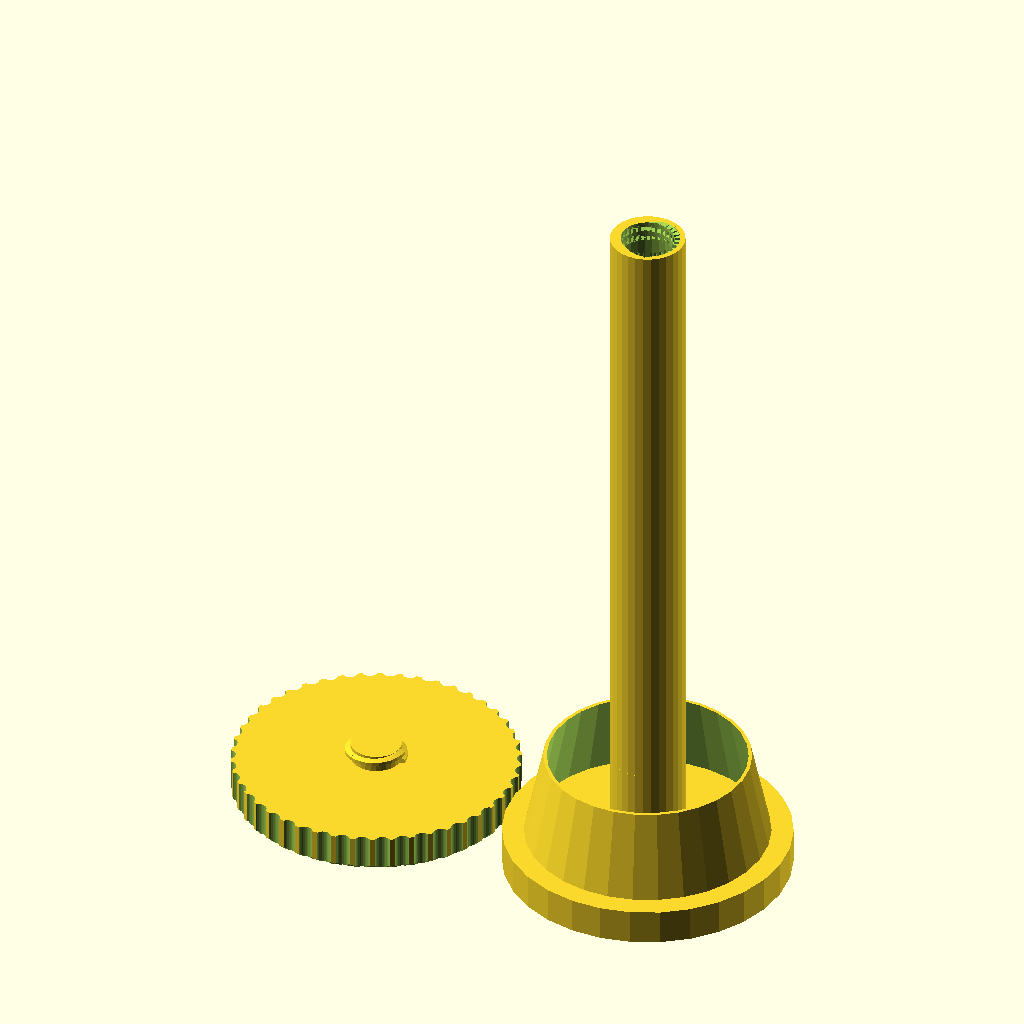
Cell 1: rendered with the file's own defaults.
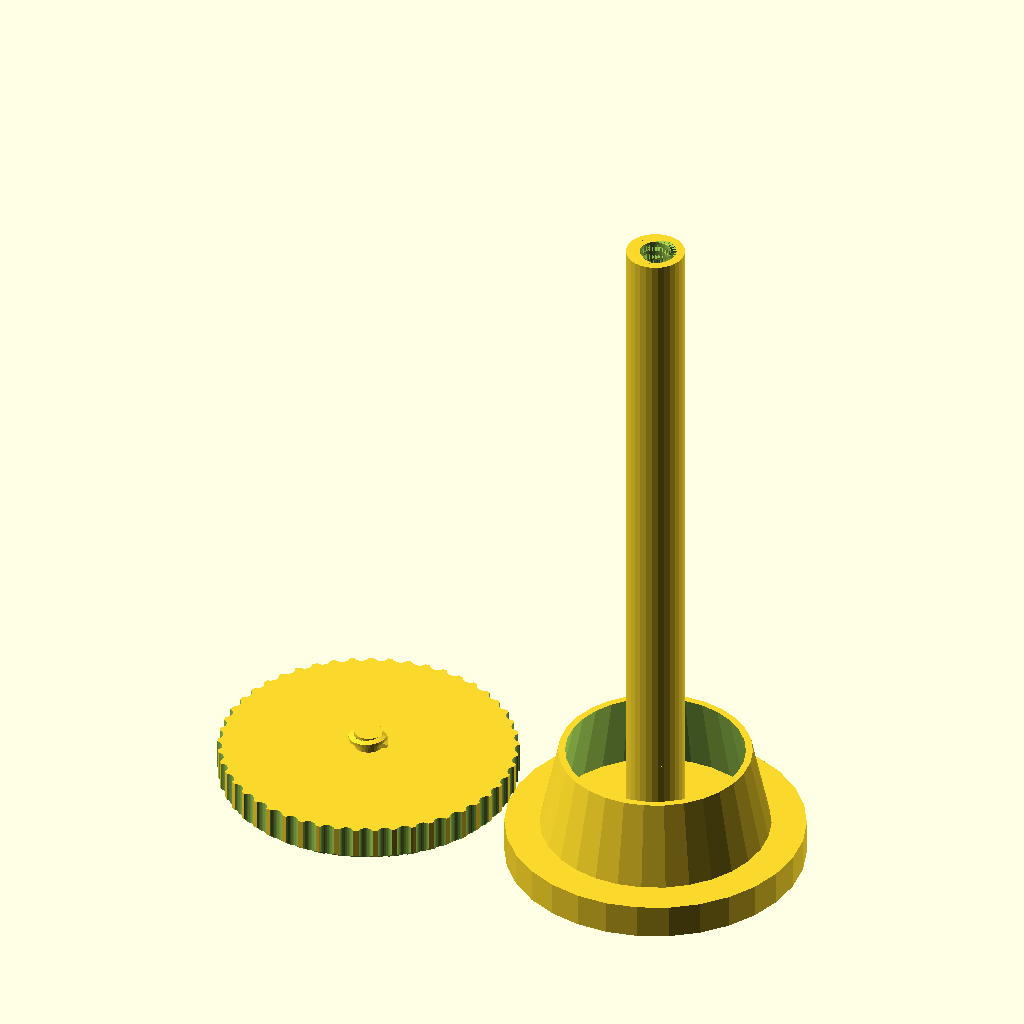
Cell 2: the same model with wall = 2.
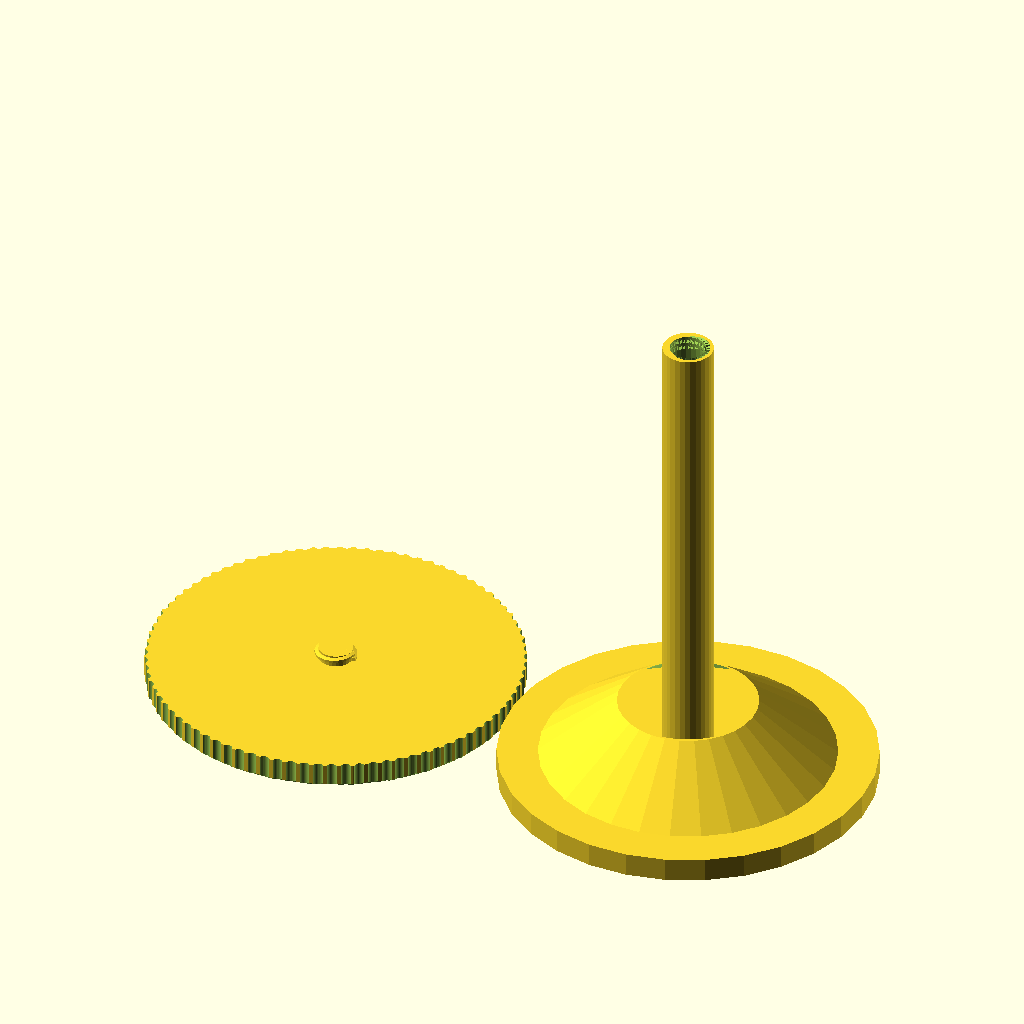
Cell 3: bigD1 = 150 (everything else at default).
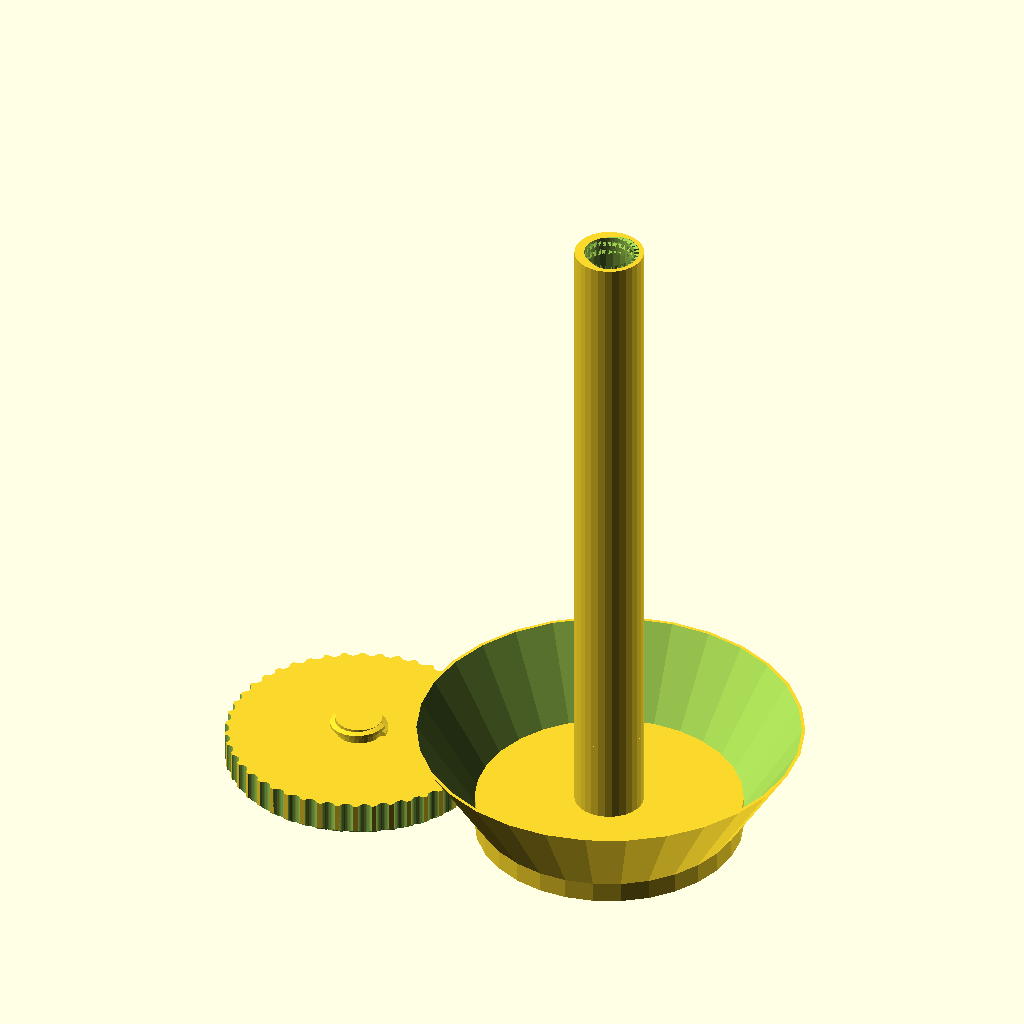
Cell 4 — bigD2 set to 120, the other parameters unchanged.
All cells are drawn from the same view direction (rotation 55°, 0°, 25°, orthographic, colour scheme Cornfield), but the view is re-fitted for each cell, so position and scale can differ between cells as well as the parameter.
The OpenSCAD source (inputs/thingiverse/files/thing-3270675/files/duct-tape.scad):
//////////////////////////////////////////////////
// constants
//////////////////////////////////////////////////
cap = 1;
body = 1;

wall = 1; // thickness of walls, don't forget thickness of inner thread
bigD1 = 75;
bigD2 = 60;
bigH = 25;
smallD = 25;
height = 210; //height without cap
bottomH = 10;
bottomD = bigD1+6*wall;

//innerDiameter = smallD-4*wall; // diameter of space inside the body
outerD = smallD-4*wall;
capHeight = 10; // without thread
pitch = 3;
threadLength = 3; // cannot be larger than height
threadLengthDiff = 3; // difference of length of inner and outer thread

$fn = 30;
threadPrecision = $fn;
nothing = 0.02;

//////////////////////////////////////////////////
// draw objects
//////////////////////////////////////////////////

if (cap) translate ([-(bottomD/2+wall),0,0]) cap();
if (body) translate ([bottomD/2+wall,0,0]) body(height = height);

//////////////////////////////////////////////////
// modules
//////////////////////////////////////////////////

module body() {
	rotate([180,0,0]) translate([0,0,-height]){
		difference () {
			cylinder (r=outerD/2,h=height);
			translate ([0,0,-wall]) cylinder (r=outerD/2-wall,h=height); //inner space            
		}
		difference(){    
			translate ([0,0,0]) cylinder (r=outerD/2-wall,h=threadLength+threadLengthDiff+pitch/3-1); //inner space            
			translate ([0,0,-1]) trapezoidThreadNegativeSpace(length=threadLength+threadLengthDiff+pitch/3, pitch=pitch, pitchRadius = outerD/2-pitch/2-wall, stepsPerTurn=threadPrecision);
		}
	}
	cylinder(h=bottomH, d=bottomD);
	difference(){
		cylinder(h=bottomH+bigH, d1=bigD1-2*wall, d2=bigD2-2*wall);
		cylinder(h=bottomH+bigH+nothing, d1=bigD1-4*wall, d2=bigD2-4*wall);
	}
}

module cap() {
	difference (){
		union () {
			translate ([0,0,capHeight]) trapezoidThread(length=threadLength, pitch=pitch, pitchRadius = outerD/2-pitch/2-wall, stepsPerTurn=threadPrecision);
			cylinder(d=bottomD,h=capHeight);
		}
		translate([0,0,-.01]) notches(r1=bottomD/2-pitch/2, r2=bottomD/2, h=capHeight+0.02);
		torus(r=bottomD/2);
	}    
}

module torus(r=1){
	rotate_extrude(convexity = 10)
	translate([r, 0, 0])
	circle(r = 1);
}

module notches(r1=1, r2=2, h=1){
  pi = 3.1415926535897932384626433832795;
	r3 = (r2-r1)*1.5 + r1; //actual outer radius
	r4 = r3-r1; //notch radius
	number = floor(pi*r3/r4*.8);
	angle = 360/number;
	for(i = [0 : angle : 360]) {           
			rotate([0,0,i]) translate ([r3,0,0]) cylinder (r=r4,h=h,center=false);
	}
}

/*
* Thread library: http://www.thingiverse.com/thing:8793 by syvwlch
* Copied in to have one code file
*/

module threadPiece(Xa, Ya, Za, Xb, Yb, Zb, radiusa, radiusb, tipRatioa, tipRatiob, threadAngleTop, threadAngleBottom)
{	
	angleZ=atan2(Ya, Xa);
	twistZ=atan2(Yb, Xb)-atan2(Ya, Xa);

	polyPoints=[
		[Xa+ radiusa*cos(+angleZ),		Ya+ radiusa*sin(+angleZ),		Za ],
		[Xa+ radiusa*cos(+angleZ),		Ya+ radiusa*sin(+angleZ),		Za + radiusa*tipRatioa ],
		[Xa ,						Ya ,						Za+ radiusa*(tipRatioa+sin(threadAngleTop)) ],
		[Xa ,						Ya ,						Za ],
		[Xa ,						Ya ,						Za+ radiusa*sin(threadAngleBottom) ],
	
		[Xb+ radiusb*cos(angleZ+twistZ),	Yb+ radiusb*sin(angleZ+twistZ),	Zb ],
		[Xb+ radiusb*cos(angleZ+twistZ),	Yb+ radiusb*sin(angleZ+twistZ),	Zb+ radiusb*tipRatiob ],
		[Xb ,						Yb ,						Zb+ radiusb*(tipRatiob+sin(threadAngleTop)) ],
		[Xb ,						Yb ,						Zb ],
		[Xb ,						Yb ,						Zb+ radiusb*sin(threadAngleBottom)] ];
	
	polyTriangles=[
		[ 0, 1, 6 ], [ 0, 6, 5 ], 					// tip of profile
		[ 1, 7, 6 ], [ 1, 2, 7 ], 					// upper side of profile
		[ 0, 5, 4 ], [ 4, 5, 9 ], 					// lower side of profile
		[ 4, 9, 3 ], [ 9, 8, 3 ], [ 3, 8, 2 ], [ 8, 7, 2 ], 	// back of profile
		[ 0, 4, 3 ], [ 0, 3, 2 ], [ 0, 2, 1 ], 			// a side of profile
		[ 5, 8, 9 ], [ 5, 7, 8 ], [ 5, 6, 7 ]  			// b side of profile
		 ];
	
	polyhedron( polyPoints, polyTriangles );
}

module shaftPiece(Xa, Ya, Za, Xb, Yb, Zb, radiusa, radiusb, tipRatioa, tipRatiob, threadAngleTop, threadAngleBottom)
{	
	angleZ=atan2(Ya, Xa);
	twistZ=atan2(Yb, Xb)-atan2(Ya, Xa);

	threadAngleTop=15;
	threadAngleBottom=-15;

	shaftRatio=0.5;

	polyPoints1=[
		[Xa,						Ya,						Za + radiusa*sin(threadAngleBottom) ],
		[Xa,						Ya,						Za + radiusa*(tipRatioa+sin(threadAngleTop)) ],
		[Xa*shaftRatio,				Ya*shaftRatio ,				Za + radiusa*(tipRatioa+sin(threadAngleTop)) ],
		[Xa*shaftRatio ,				Ya*shaftRatio ,				Za ],
		[Xa*shaftRatio ,				Ya*shaftRatio ,				Za + radiusa*sin(threadAngleBottom) ],
	
		[Xb,						Yb,						Zb + radiusb*sin(threadAngleBottom) ],
		[Xb,						Yb,						Zb + radiusb*(tipRatiob+sin(threadAngleTop)) ],
		[Xb*shaftRatio ,				Yb*shaftRatio ,				Zb + radiusb*(tipRatiob+sin(threadAngleTop)) ],
		[Xb*shaftRatio ,				Yb*shaftRatio ,				Zb ],
		[Xb*shaftRatio ,				Yb*shaftRatio ,				Zb + radiusb*sin(threadAngleBottom) ] ];
	
	polyTriangles1=[
		[ 0, 1, 6 ], [ 0, 6, 5 ], 					// tip of profile
		[ 1, 7, 6 ], [ 1, 2, 7 ], 					// upper side of profile
		[ 0, 5, 4 ], [ 4, 5, 9 ], 					// lower side of profile
		[ 3, 4, 9 ], [ 9, 8, 3 ], [ 2, 3, 8 ], [ 8, 7, 2 ], 	// back of profile
		[ 0, 4, 3 ], [ 0, 3, 2 ], [ 0, 2, 1 ], 			// a side of profile
		[ 5, 8, 9 ], [ 5, 7, 8 ], [ 5, 6, 7 ]  			// b side of profile
		 ];
	

	// this is the back of the raised part of the profile
	polyhedron( polyPoints1, polyTriangles1 );
}

module trapezoidThread(
	length=45,				// axial length of the threaded rod
	pitch=10,				// axial distance from crest to crest
	pitchRadius=10,			// radial distance from center to mid-profile
	threadHeightToPitch=0.5,	// ratio between the height of the profile and the pitch
						// std value for Acme or metric lead screw is 0.5
	profileRatio=0.5,			// ratio between the lengths of the raised part of the profile and the pitch
						// std value for Acme or metric lead screw is 0.5
	threadAngle=30,			// angle between the two faces of the thread
						// std value for Acme is 29 or for metric lead screw is 30
	RH=true,				// true/false the thread winds clockwise looking along shaft, i.e.follows the Right Hand Rule
	clearance=0.1,			// radial clearance, normalized to thread height
	backlash=0.1,			// axial clearance, normalized to pitch
	stepsPerTurn=24			// number of slices to create per turn
		)
{

	numberTurns=length/pitch;
		
	steps=stepsPerTurn*numberTurns;

	trapezoidRatio=				2*profileRatio*(1-backlash);

	function	threadAngleTop(i)=	threadAngle/2;
	function	threadAngleBottom(i)=	-threadAngle/2;

	function 	threadHeight(i)=		pitch*threadHeightToPitch;

	function	pitchRadius(i)=		pitchRadius;
	function	minorRadius(i)=		pitchRadius(i)-0.5*threadHeight(i);
	
	function 	X(i)=				minorRadius(i)*cos(i*360*numberTurns);
	function 	Y(i)=				minorRadius(i)*sin(i*360*numberTurns);
	function 	Z(i)=				pitch*numberTurns*i;

	function	tip(i)=			trapezoidRatio*(1-0.5*sin(threadAngleTop(i))+0.5*sin(threadAngleBottom(i)));

	// this is the threaded rod

	if (RH==true)
	translate([0,0,-threadHeight(0)*sin(threadAngleBottom(0))])
	for (i=[0:steps-1])
	{
		threadPiece(
			Xa=				X(i/steps),
			Ya=				Y(i/steps),
			Za=				Z(i/steps),
			Xb=				X((i+1)/steps),
			Yb=				Y((i+1)/steps), 
			Zb=				Z((i+1)/steps), 
			radiusa=			threadHeight(i/steps), 
			radiusb=			threadHeight((i+1)/steps),
			tipRatioa=			tip(i/steps),
			tipRatiob=			tip((i+1)/steps),
			threadAngleTop=		threadAngleTop(i), 
			threadAngleBottom=	threadAngleBottom(i)
			);

		shaftPiece(
			Xa=				X(i/steps),
			Ya=				Y(i/steps),
			Za=				Z(i/steps),
			Xb=				X((i+1)/steps),
			Yb=				Y((i+1)/steps), 
			Zb=				Z((i+1)/steps), 
			radiusa=			threadHeight(i/steps), 
			radiusb=			threadHeight((i+1)/steps),
			tipRatioa=			tip(i/steps),
			tipRatiob=			tip((i+1)/steps),
			threadAngleTop=		threadAngleTop(i), 
			threadAngleBottom=	threadAngleBottom(i)
			);
	}

	if (RH==false)
	translate([0,0,-threadHeight(0)*sin(threadAngleBottom(0))])
	mirror([0,1,0])
	for (i=[0:steps-1])
	{
		threadPiece(
			Xa=				X(i/steps),
			Ya=				Y(i/steps),
			Za=				Z(i/steps),
			Xb=				X((i+1)/steps),
			Yb=				Y((i+1)/steps), 
			Zb=				Z((i+1)/steps), 
			radiusa=			threadHeight(i/steps), 
			radiusb=			threadHeight((i+1)/steps),
			tipRatioa=			tip(i/steps),
			tipRatiob=			tip((i+1)/steps),
			threadAngleTop=		threadAngleTop(i), 
			threadAngleBottom=	threadAngleBottom(i)
			);

		shaftPiece(
			Xa=				X(i/steps),
			Ya=				Y(i/steps),
			Za=				Z(i/steps),
			Xb=				X((i+1)/steps),
			Yb=				Y((i+1)/steps), 
			Zb=				Z((i+1)/steps), 
			radiusa=			threadHeight(i/steps), 
			radiusb=			threadHeight((i+1)/steps),
			tipRatioa=			tip(i/steps),
			tipRatiob=			tip((i+1)/steps),
			threadAngleTop=		threadAngleTop(i), 
			threadAngleBottom=	threadAngleBottom(i)
			);
	}

	rotate([0,0,180/stepsPerTurn])
	cylinder(
		h=length+threadHeight(1)*(tip(1)+sin( threadAngleTop(1) )-1*sin( threadAngleBottom(1) ) ),
		r1=minorRadius(0)-clearance*threadHeight(0),
		r2=minorRadius(0)-clearance*threadHeight(0)
			);
}

module trapezoidThreadNegativeSpace(
	length=45,				// axial length of the threaded rod
	pitch=10,				// axial distance from crest to crest
	pitchRadius=10,			// radial distance from center to mid-profile
	threadHeightToPitch=0.5,	// ratio between the height of the profile and the pitch
						// std value for Acme or metric lead screw is 0.5
	profileRatio=0.5,			// ratio between the lengths of the raised part of the profile and the pitch
						// std value for Acme or metric lead screw is 0.5
	threadAngle=30,			// angle between the two faces of the thread
						// std value for Acme is 29 or for metric lead screw is 30
	RH=true,				// true/false the thread winds clockwise looking along shaft, i.e.follows the Right Hand Rule
	countersunk=0,			// depth of 45 degree chamfered entries, normalized to pitch
	clearance=0.1,			// radial clearance, normalized to thread height
	backlash=0.1,			// axial clearance, normalized to pitch
	stepsPerTurn=24			// number of slices to create per turn
		)
{

	translate([0,0,-countersunk*pitch])	
	cylinder(
		h=2*countersunk*pitch, 
		r2=pitchRadius+clearance*pitch+0.25*pitch,
		r1=pitchRadius+clearance*pitch+0.25*pitch+2*countersunk*pitch
			);

	translate([0,0,countersunk*pitch])	
	translate([0,0,-pitch])
	trapezoidThread(
		length=length+0.5*pitch, 				// axial length of the threaded rod 
		pitch=pitch, 					// axial distance from crest to crest
		pitchRadius=pitchRadius+clearance*pitch, 	// radial distance from center to mid-profile
		threadHeightToPitch=threadHeightToPitch, 	// ratio between the height of the profile and the pitch 
									// std value for Acme or metric lead screw is 0.5
		profileRatio=profileRatio, 			// ratio between the lengths of the raised part of the profile and the pitch
									// std value for Acme or metric lead screw is 0.5
		threadAngle=threadAngle,			// angle between the two faces of the thread
									// std value for Acme is 29 or for metric lead screw is 30
		RH=true, 						// true/false the thread winds clockwise looking along shaft
									// i.e.follows  Right Hand Rule
		clearance=0, 					// radial clearance, normalized to thread height
		backlash=-backlash, 				// axial clearance, normalized to pitch
		stepsPerTurn=stepsPerTurn 			// number of slices to create per turn
			);	

	translate([0,0,length-countersunk*pitch])
	cylinder(
		h=2*countersunk*pitch, 
		r1=pitchRadius+clearance*pitch+0.25*pitch,
		r2=pitchRadius+clearance*pitch+0.25*pitch+2*countersunk*pitch
			);
}

module trapezoidNut(
	length=45,				// axial length of the threaded rod
	radius=25,				// outer radius of the nut
	pitch=10,				// axial distance from crest to crest
	pitchRadius=10,			// radial distance from center to mid-profile
	threadHeightToPitch=0.5,	// ratio between the height of the profile and the pitch
						// std value for Acme or metric lead screw is 0.5
	profileRatio=0.5,			// ratio between the lengths of the raised part of the profile and the pitch
						// std value for Acme or metric lead screw is 0.5
	threadAngle=30,			// angle between the two faces of the thread
						// std value for Acme is 29 or for metric lead screw is 30
	RH=true,				// true/false the thread winds clockwise looking along shaft, i.e.follows the Right Hand Rule
	countersunk=0,			// depth of 45 degree chamfered entries, normalized to pitch
	clearance=0.1,			// radial clearance, normalized to thread height
	backlash=0.1,			// axial clearance, normalized to pitch
	stepsPerTurn=24			// number of slices to create per turn
		)
{
	difference() 
	{
		cylinder(
			h=length,
			r1=radius, 
			r2=radius
				);
		
		trapezoidThreadNegativeSpace(
			length=length, 					// axial length of the threaded rod 
			pitch=pitch, 					// axial distance from crest to crest
			pitchRadius=pitchRadius, 			// radial distance from center to mid-profile
			threadHeightToPitch=threadHeightToPitch, 	// ratio between the height of the profile and the pitch 
										// std value for Acme or metric lead screw is 0.5
			profileRatio=profileRatio, 			// ratio between the lengths of the raised part of the profile and the pitch
										// std value for Acme or metric lead screw is 0.5
			threadAngle=threadAngle,			// angle between the two faces of the thread
										// std value for Acme is 29 or for metric lead screw is 30
			RH=true, 						// true/false the thread winds clockwise looking along shaft
										// i.e.follows  Right Hand Rule
			countersunk=countersunk,			// depth of 45 degree countersunk entries, normalized to pitch
			clearance=clearance, 				// radial clearance, normalized to thread height
			backlash=backlash, 				// axial clearance, normalized to pitch
			stepsPerTurn=stepsPerTurn 			// number of slices to create per turn
				);	
	}
}
Parameter table extracted from the source (name, type, default, range or options):
cap: number, default 1
body: number, default 1
wall: number, default 1
bigD1: number, default 75
bigD2: number, default 60
bigH: number, default 25
smallD: number, default 25
height: number, default 210
bottomH: number, default 10
capHeight: number, default 10
pitch: number, default 3
threadLength: number, default 3
threadLengthDiff: number, default 3
nothing: number, default 0.02
